Run: headless pygame with SDL's dummy video driver; simulated clock (each Clock.tick advances the game by its frame time, no real sleeping); random seed 0; keys injected as events and as key.get_pressed() state; mouse plan: one left click at the window centre at the start of phase 2, then a move to the lower-right quarter at the start of phase 3.
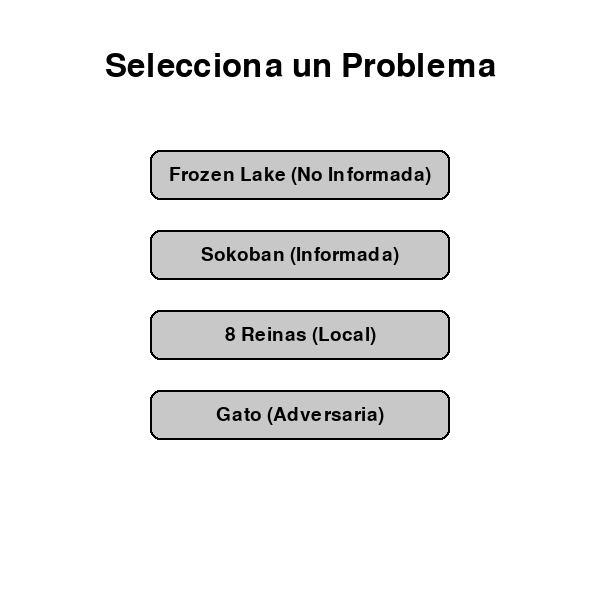
Frame 1 of 4 · flips 1–60 · no input
Frame 2 of 4 · flips 61–180 · clicked the window centre · tapped SPACE, RETURN · held RIGHT (→), D · screen unchanged from frame 1, image omitted
Frame 3 of 4 · flips 181–300 · moved the mouse to the lower-right quarter · held DOWN (↓), S · screen unchanged from frame 2, image omitted
Frame 4 of 4 · flips 301–420 · held LEFT (←), A, UP (↑), W · screen unchanged from frame 3, image omitted

The pygame program that drew these frames:

import pygame
import sys

# --- 1. CONFIGURACIÓN VISUAL ---
WIDTH, HEIGHT = 600, 600
WHITE = (255, 255, 255)
BLACK = (0, 0, 0)
GRAY = (200, 200, 200)
DARK_GRAY = (150, 150, 150)
BLUE = (50, 150, 255)
GREEN = (50, 200, 50)

# Opciones de la aplicación
MENU_DATA = {
    "Frozen Lake (No Informada)": ["BFS (Anchura)", "DFS (Profundidad)", "Costo Uniforme"],
    "Sokoban (Informada)": ["A-Estrella (A*)", "Voraz (Greedy)"],
    "8 Reinas (Local)": ["Hill Climbing", "Recocido Simulado"],
    "Gato (Adversaria)": ["Minimax", "Poda Alfa-Beta"]
}

# --- 2. FUNCIONES DE INTERFAZ (BOTONES) ---
def dibujar_boton(screen, font, text, x, y, w, h, mouse_pos):
    """Dibuja un botón y devuelve su rectángulo para detectar clics."""
    rect = pygame.Rect(x, y, w, h)
    
    # Cambiar color si el ratón pasa por encima (Efecto Hover)
    color = DARK_GRAY if rect.collidepoint(mouse_pos) else GRAY
    pygame.draw.rect(screen, color, rect, border_radius=10)
    pygame.draw.rect(screen, BLACK, rect, 2, border_radius=10) # Borde
    
    # Renderizar texto
    text_surf = font.render(text, True, BLACK)
    text_rect = text_surf.get_rect(center=rect.center)
    screen.blit(text_surf, text_rect)
    
    return rect

# --- 3. BUCLE PRINCIPAL Y MÁQUINA DE ESTADOS ---
def main():
    pygame.init()
    screen = pygame.display.set_mode((WIDTH, HEIGHT))
    pygame.display.set_caption("Visualizador de Algoritmos IA")
    font_title = pygame.font.SysFont(None, 48)
    font_button = pygame.font.SysFont(None, 28)
    
    # Variables de la Máquina de Estados
    estado = "MENU_PROBLEMA"  # Estados: MENU_PROBLEMA, MENU_ALGORITMO, VISUALIZACION
    problema_seleccionado = None
    algoritmo_seleccionado = None

    running = True
    while running:
        screen.fill(WHITE)
        mouse_pos = pygame.mouse.get_pos()
        click = False
        
        # 1. Captura de eventos
        for event in pygame.event.get():
            if event.type == pygame.QUIT:
                running = False
            if event.type == pygame.MOUSEBUTTONDOWN:
                if event.button == 1: # Clic izquierdo
                    click = True
            if event.type == pygame.KEYDOWN:
                if event.key == pygame.K_ESCAPE:
                    # Volver al inicio presionando ESC
                    estado = "MENU_PROBLEMA"

        # 2. Lógica por Pantalla (Estados)
        
        if estado == "MENU_PROBLEMA":
            # Título
            titulo = font_title.render("Selecciona un Problema", True, BLACK)
            screen.blit(titulo, (WIDTH//2 - titulo.get_width()//2, 50))
            
            # Dibujar botones de problemas
            y_offset = 150
            for problema in MENU_DATA.keys():
                btn = dibujar_boton(screen, font_button, problema, WIDTH//2 - 150, y_offset, 300, 50, mouse_pos)
                if btn.collidepoint(mouse_pos) and click:
                    problema_seleccionado = problema
                    estado = "MENU_ALGORITMO" # Avanzar al siguiente menú
                y_offset += 80

        elif estado == "MENU_ALGORITMO":
            # Título
            titulo = font_title.render("Selecciona el Algoritmo", True, BLACK)
            subtitulo = font_button.render(f"Problema: {problema_seleccionado}", True, BLUE)
            screen.blit(titulo, (WIDTH//2 - titulo.get_width()//2, 50))
            screen.blit(subtitulo, (WIDTH//2 - subtitulo.get_width()//2, 100))
            
            # Dibujar botones de algoritmos dinámicamente
            y_offset = 180
            for algoritmo in MENU_DATA[problema_seleccionado]:
                btn = dibujar_boton(screen, font_button, algoritmo, WIDTH//2 - 150, y_offset, 300, 50, mouse_pos)
                if btn.collidepoint(mouse_pos) and click:
                    algoritmo_seleccionado = algoritmo
                    estado = "VISUALIZACION" # Ir a la pantalla final
                y_offset += 80
                
            # Botón de retroceso
            btn_back = dibujar_boton(screen, font_button, "Volver", 20, 20, 100, 40, mouse_pos)
            if btn_back.collidepoint(mouse_pos) and click:
                estado = "MENU_PROBLEMA"

        elif estado == "VISUALIZACION":
            # Aquí irá la lógica de dibujo de tu cuadrícula y la animación
            # Por ahora, mostramos un mensaje temporal
            texto_info = font_title.render("Ejecutando Animación...", True, BLACK)
            texto_prob = font_button.render(f"Problema: {problema_seleccionado}", True, BLUE)
            texto_algo = font_button.render(f"Algoritmo: {algoritmo_seleccionado}", True, GREEN)
            
            screen.blit(texto_info, (WIDTH//2 - texto_info.get_width()//2, HEIGHT//2 - 60))
            screen.blit(texto_prob, (WIDTH//2 - texto_prob.get_width()//2, HEIGHT//2))
            screen.blit(texto_algo, (WIDTH//2 - texto_algo.get_width()//2, HEIGHT//2 + 40))
            
            # Botón para reiniciar
            btn_back = dibujar_boton(screen, font_button, "Terminar / Volver (ESC)", WIDTH//2 - 125, HEIGHT - 100, 250, 50, mouse_pos)
            if btn_back.collidepoint(mouse_pos) and click:
                estado = "MENU_PROBLEMA"

        pygame.display.flip()

    pygame.quit()
    sys.exit()

if __name__ == "__main__":
    main()
